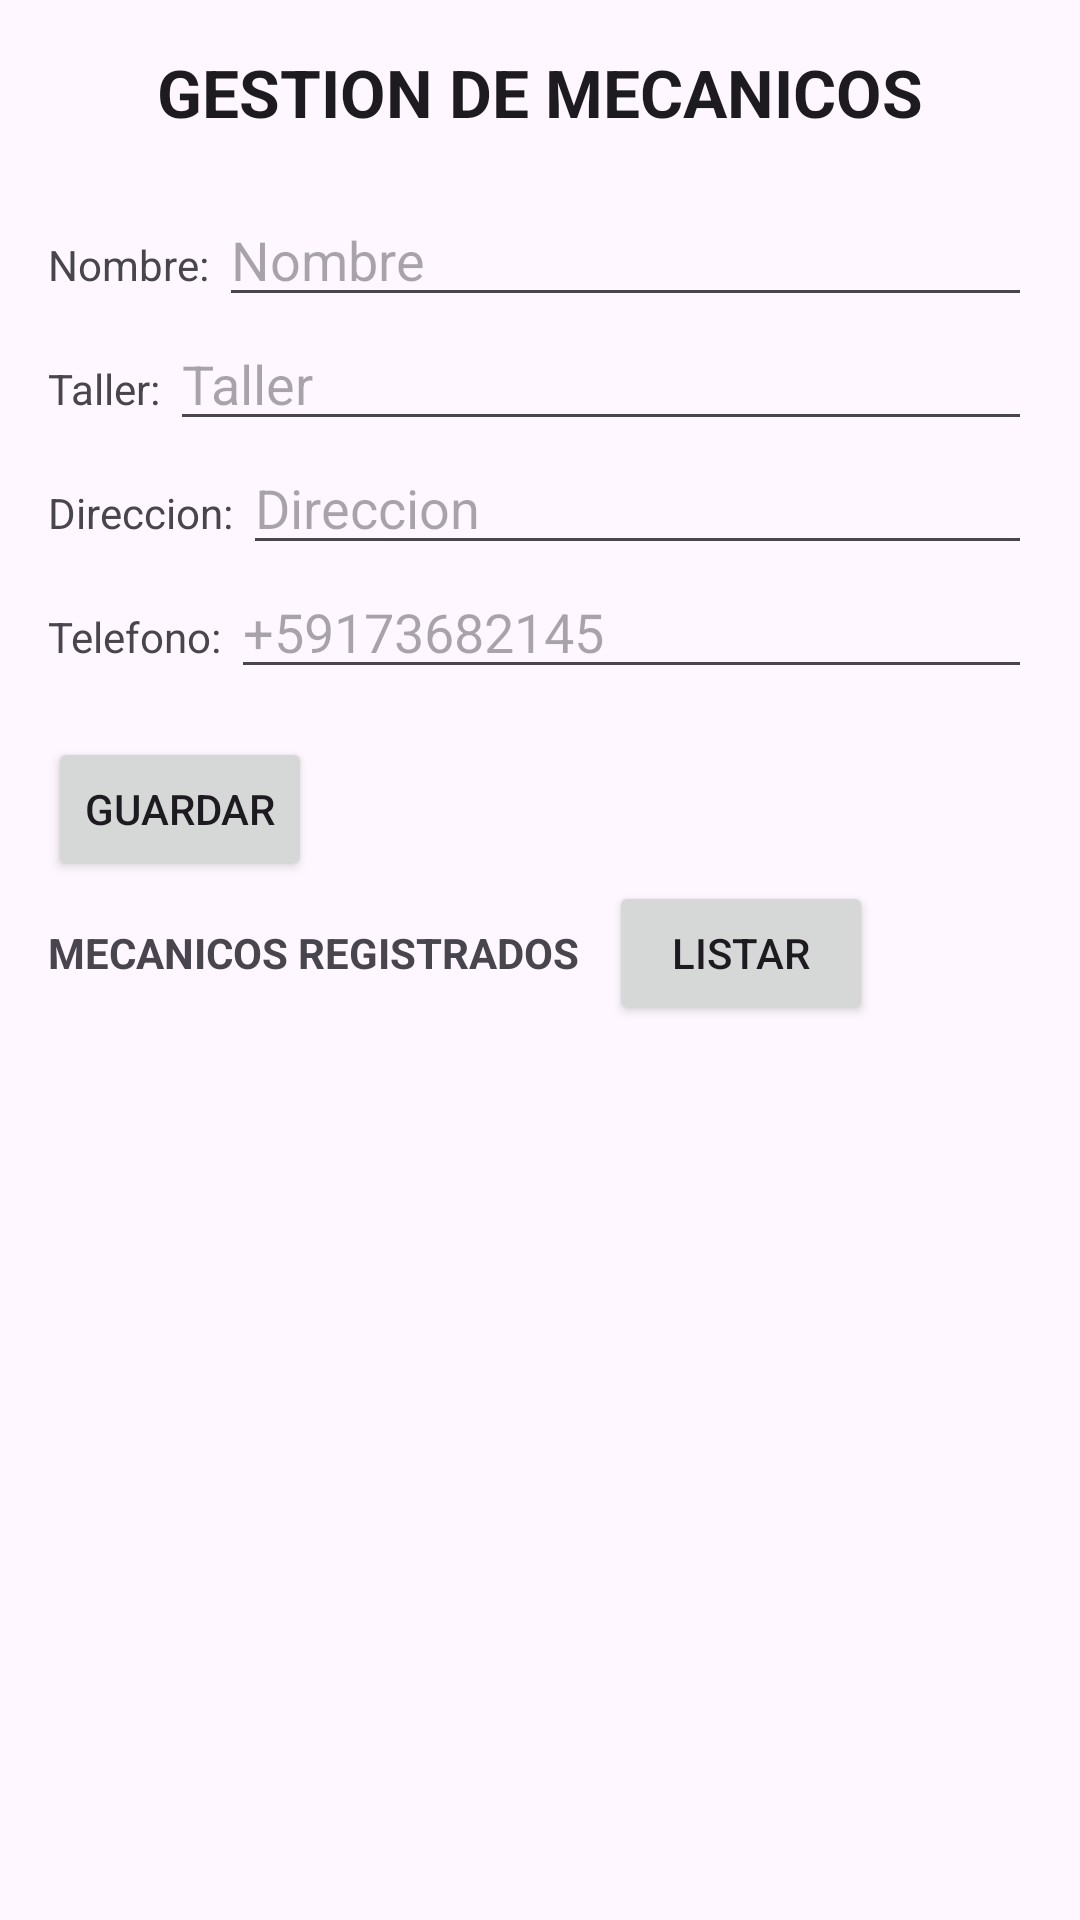

Write the Android layout XML for this screen, with the resource values it uses.
<!-- AndroidManifest.xml: application theme Theme.MantenimientoVehicular -->
<!-- res/layout/activity_mecanico_main.xml -->
<?xml version="1.0" encoding="utf-8"?>
<androidx.constraintlayout.widget.ConstraintLayout xmlns:android="http://schemas.android.com/apk/res/android"
    android:layout_width="match_parent"
    android:layout_height="match_parent">

    <LinearLayout
        android:layout_width="match_parent"
        android:layout_height="match_parent"
        android:orientation="vertical"
        android:padding="16dp">

        <TextView
            android:layout_width="match_parent"
            android:layout_height="wrap_content"
            android:text="GESTION DE MECANICOS"
            android:textAlignment="center"
            android:textStyle="bold"
            android:textAppearance="@style/TextAppearance.AppCompat.Large" />

        <LinearLayout
            android:layout_width="match_parent"
            android:layout_height="wrap_content"
            android:orientation="vertical">
            <TextView
                android:id="@+id/idMecanico"
                android:layout_width="wrap_content"
                android:layout_height="wrap_content"
                android:text=""/>

            <LinearLayout
                android:layout_width="match_parent"
                android:layout_height="wrap_content"
                android:orientation="horizontal">
                <TextView
                    android:layout_width="wrap_content"
                    android:layout_height="wrap_content"
                    android:text="Nombre: " />
                <EditText
                    android:id="@+id/etNombre"
                    android:layout_width="match_parent"
                    android:layout_height="wrap_content"
                    android:hint="Nombre"
                    android:inputType="text"/>
            </LinearLayout>
            <LinearLayout
                android:layout_width="match_parent"
                android:layout_height="wrap_content"
                android:orientation="horizontal">
                <TextView
                    android:layout_width="wrap_content"
                    android:layout_height="wrap_content"
                    android:text="Taller: " />
                <EditText
                    android:id="@+id/etTaller"
                    android:layout_width="match_parent"
                    android:layout_height="wrap_content"
                    android:hint="Taller"
                    android:inputType="text" />
            </LinearLayout>

            <LinearLayout
                android:layout_width="match_parent"
                android:layout_height="wrap_content">
                <TextView
                    android:layout_width="wrap_content"
                    android:layout_height="wrap_content"
                    android:text="Direccion: " />
                <EditText
                    android:id="@+id/etDireccion"
                    android:layout_width="match_parent"
                    android:layout_height="wrap_content"
                    android:hint="Direccion"
                    android:inputType="text" />
            </LinearLayout>
            <LinearLayout
                android:layout_width="match_parent"
                android:layout_height="wrap_content"
                android:orientation="horizontal">
                <TextView
                    android:layout_width="wrap_content"
                    android:layout_height="wrap_content"
                    android:text="Telefono: " />
                <EditText
                    android:id="@+id/etTelefono"
                    android:layout_width="match_parent"
                    android:layout_height="wrap_content"
                    android:hint="+59173682145"
                    android:inputType="phone"/>
            </LinearLayout>
            <Button
                android:id="@+id/btnGuardarMecanico"
                android:layout_width="wrap_content"
                android:layout_height="wrap_content"
                android:text="Guardar"
                android:layout_marginTop="16dp" />
            <LinearLayout
                android:id="@+id/btnsActionsMecanicos"
                android:layout_width="match_parent"
                android:layout_height="wrap_content"
                android:orientation="horizontal"
                android:visibility="gone">
                <Button
                    android:id="@+id/btnEditarMecanico"
                    android:layout_width="wrap_content"
                    android:layout_height="wrap_content"
                    android:text="Editar"
                    android:visibility="visible" />

                <Button
                    android:id="@+id/btnEliminarMecanico"
                    android:layout_width="wrap_content"
                    android:layout_height="wrap_content"
                    android:text="Eliminar"
                    android:layout_marginLeft="10dp"
                    android:visibility="visible" />
            </LinearLayout>
        </LinearLayout>
        <LinearLayout
            android:layout_width="match_parent"
            android:layout_height="wrap_content"
            android:orientation="horizontal">
            <TextView
                android:layout_width="wrap_content"
                android:layout_height="wrap_content"
                android:textStyle="bold"
                android:text="MECANICOS REGISTRADOS"/>
            <Button
                android:id="@+id/btnListarMecanico"
                android:layout_width="wrap_content"
                android:layout_height="wrap_content"
                android:layout_marginLeft="10dp"
                android:text="Listar"
                android:visibility="visible" />
        </LinearLayout>

        <ListView
            android:id="@+id/listViewMecanicos"
            android:layout_width="match_parent"
            android:layout_height="400dp"
            android:layout_marginTop="16dp"
            android:nestedScrollingEnabled="true" />

    </LinearLayout>

</androidx.constraintlayout.widget.ConstraintLayout>
<!-- resources referenced by this layout -->
<resources>
  <style name="Theme.MantenimientoVehicular" parent="Base.Theme.MantenimientoVehicular" />
  <style name="Base.Theme.MantenimientoVehicular" parent="Theme.Material3.DayNight.NoActionBar">
          
          
      </style>
</resources>
